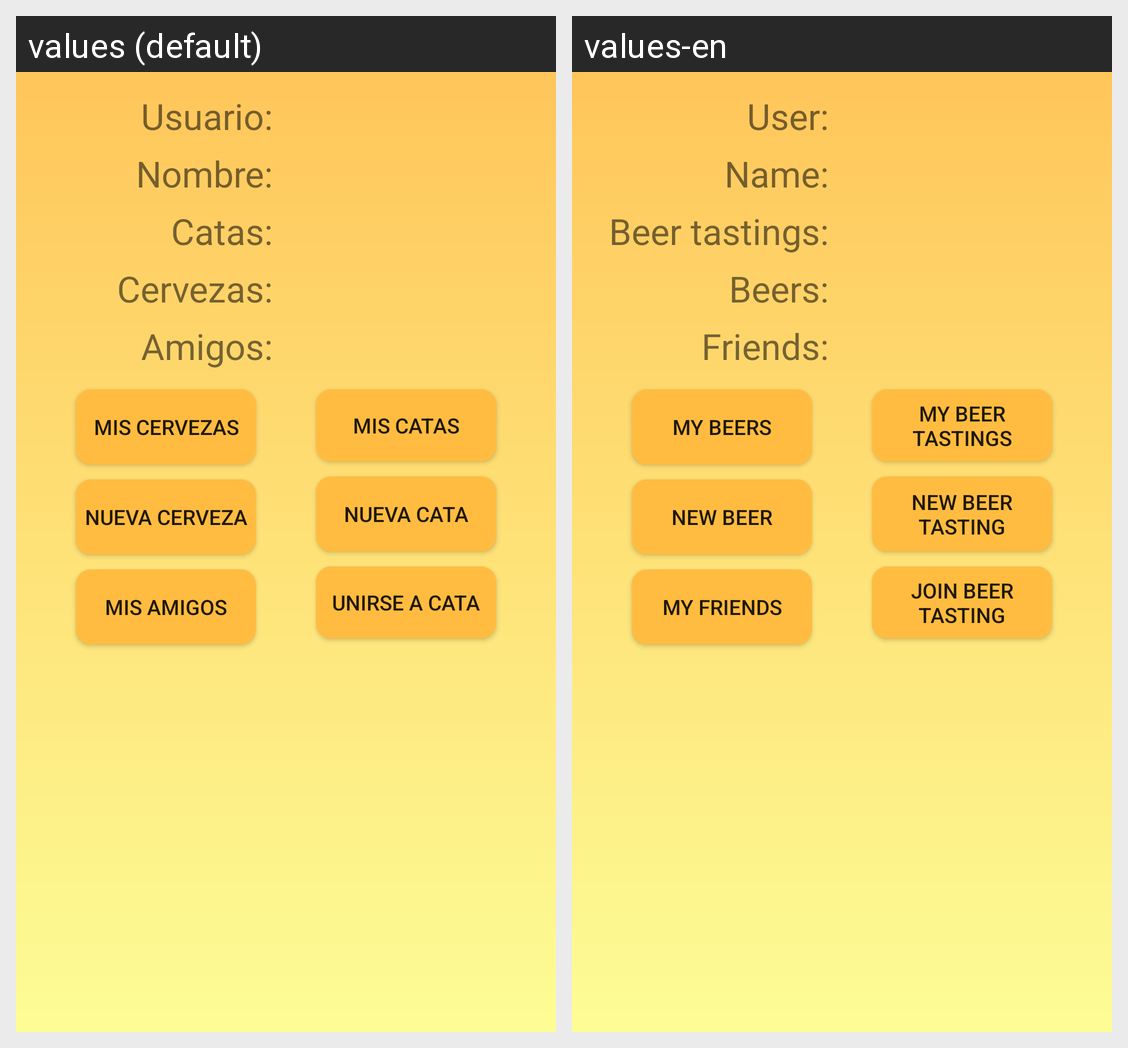

Locale-by-locale string values for the Android screen shown in this grid:
Android screen res/layout/activity_user.xml rendered under 2 locales, left to right: values (default), values-en. Device: Nexus 5 (rendered at 1080×1920; each locale shown at half size, 540×960, under a caption strip naming it); theme AppTheme.
Strings drawn on this screen, with the default value and each locale's value (text and hints the layout hard-codes, and strings that could not be matched under every locale, appear in the picture but are not listed):

labelUsuario
  values: Usuario:
  values-en: User:

labelNombre
  values: Nombre:
  values-en: Name:

labelCatas
  values: Catas:
  values-en: Beer tastings:

labelCervezas
  values: Cervezas:
  values-en: Beers:

labelAmigos
  values: Amigos:
  values-en: Friends:

my_beer_tastings
  values: Mis catas
  values-en: My beer tastings

join_beer_tasting
  values: Unirse a cata
  values-en: Join beer tasting

new_beer
  values: Nueva cerveza
  values-en: New beer

my_friends
  values: Mis Amigos
  values-en: My Friends

my_beers
  values: Mis cervezas
  values-en: My beers

new_beer_tasting
  values: Nueva cata
  values-en: New beer tasting
